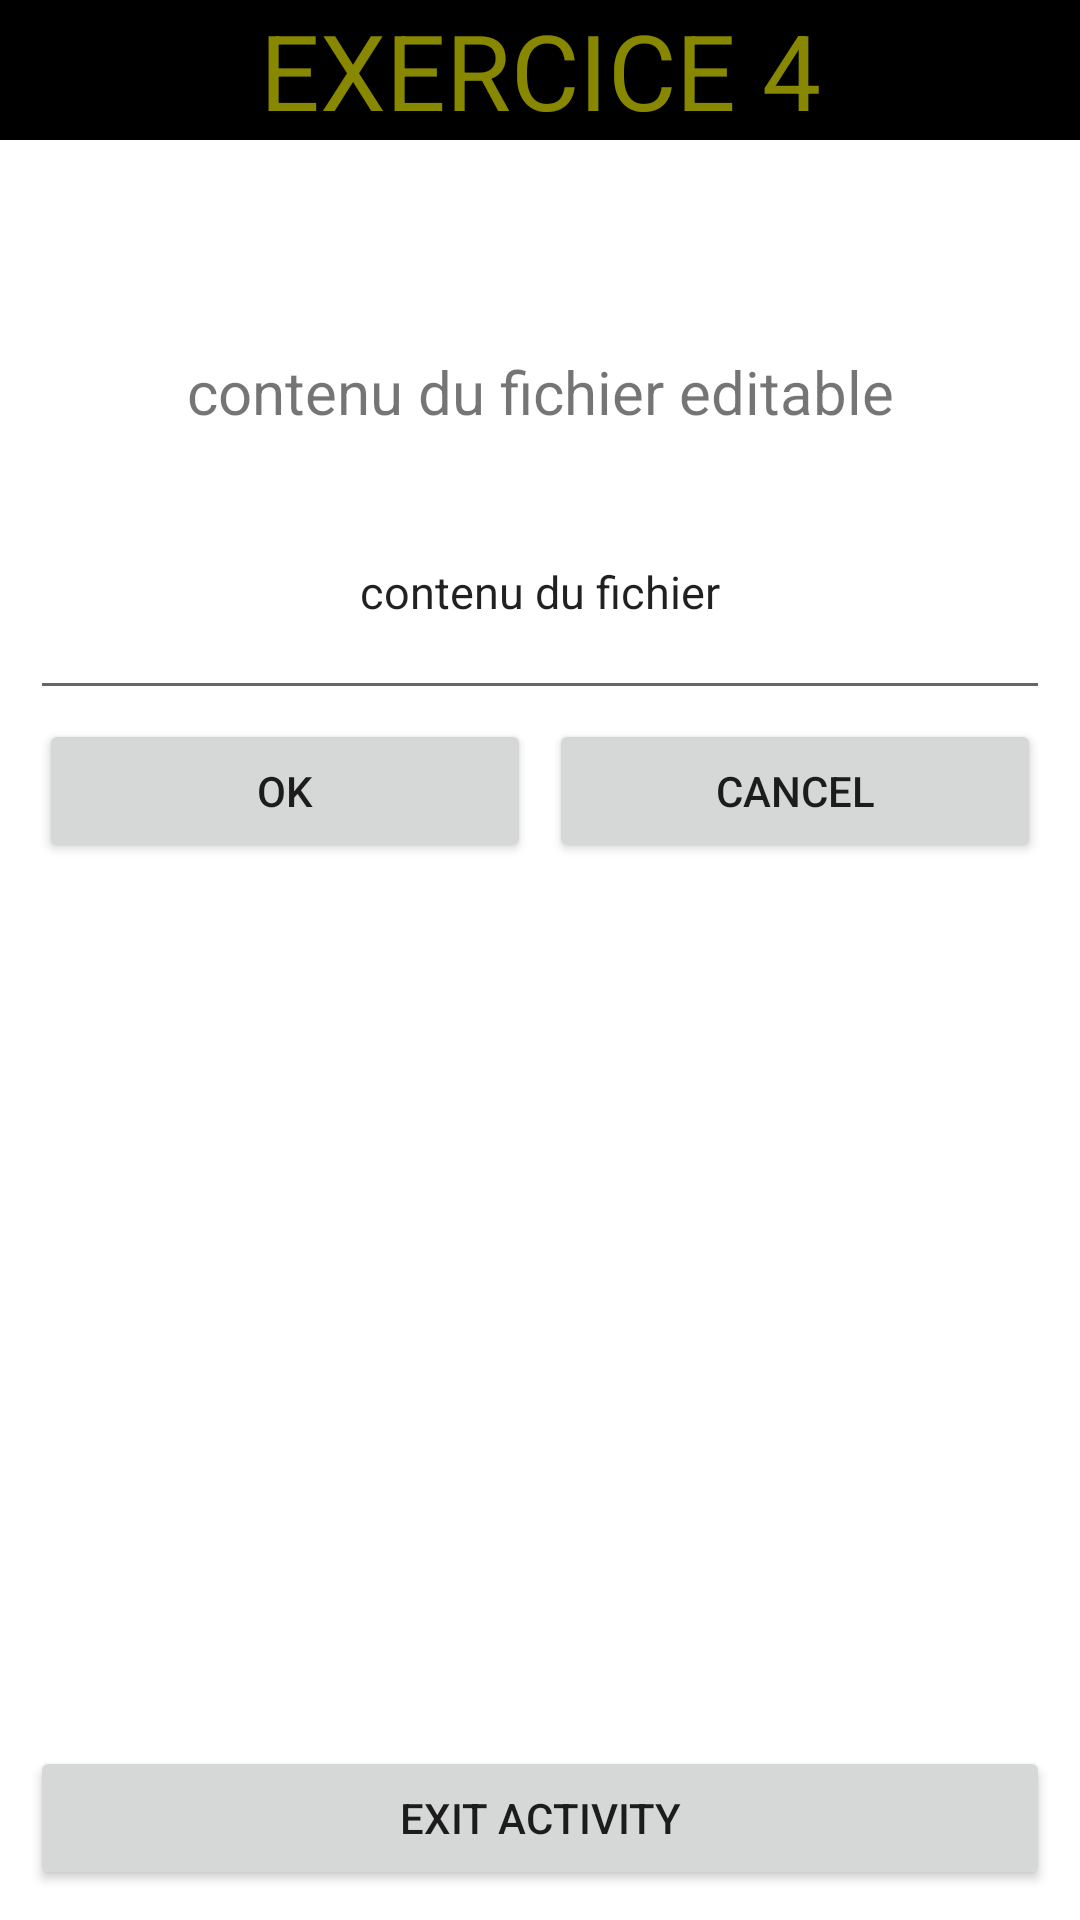

Android layout source for this screen:
<!-- AndroidManifest.xml: application theme Theme.MyApplicationTp3 -->
<!-- res/layout/activity_main_activity2_question4.xml -->
<?xml version="1.0" encoding="utf-8"?>
<RelativeLayout xmlns:android="http://schemas.android.com/apk/res/android"
    xmlns:app="http://schemas.android.com/apk/res-auto"
    xmlns:tools="http://schemas.android.com/tools"
    android:layout_width="match_parent"
    android:layout_height="match_parent"
    android:orientation="vertical"
    tools:context=".MainActivity2_question_4">

    <TextView
        android:id="@+id/titre_q4"
        android:layout_width="match_parent"
        android:layout_height="wrap_content"
        android:background="@color/black"
        android:layout_marginBottom="30dp"
        android:gravity="center"
        android:text="EXERCICE 4"
        android:textColor="#88ffff00"
        android:textSize="35dp" />


    <LinearLayout
        android:layout_width="match_parent"
        android:layout_below="@+id/titre_q4"
        android:layout_height="197dp"
        android:layout_marginTop="30dp"
        android:layout_marginLeft="10dp"
        android:layout_marginRight="10dp"
        android:orientation="vertical">

        <TextView
            android:id="@+id/content_label_q4"
            android:layout_width="match_parent"
            android:layout_height="48dp"
            android:gravity="center"
            android:text="contenu du fichier editable"
            android:textSize="20dp" />

        <EditText
            android:id="@+id/content_q4"
            android:layout_width="match_parent"
            android:layout_height="82dp"
            android:gravity="center"
            android:text="contenu du fichier"
            android:textSize="15dp" />

        <LinearLayout
            android:layout_width="match_parent"
            android:layout_height="match_parent"
            android:orientation="horizontal">

            <Button
                android:id="@+id/btnok"
                android:layout_width="wrap_content"
                android:layout_height="wrap_content"
                android:layout_margin="3dp"
                android:layout_weight="1"
                android:text="Ok" />

            <Button
                android:id="@+id/btncancel"
                android:layout_width="wrap_content"
                android:layout_height="wrap_content"
                android:layout_margin="3dp"
                android:layout_weight="1"
                android:text="Cancel" />
        </LinearLayout>
    </LinearLayout>

    <Button
        android:id="@+id/bntexit_q4"
        android:layout_alignParentBottom="true"
        android:layout_width="match_parent"
        android:layout_height="wrap_content"
        android:layout_margin="10dp"
        android:text="Exit activity" />

</RelativeLayout>
<!-- resources referenced by this layout -->
<resources>
  <style name="Theme.MyApplicationTp3" parent="Theme.MaterialComponents.DayNight.DarkActionBar">
          
          <item name="colorPrimary">@color/purple_500</item>
          <item name="colorPrimaryVariant">@color/purple_700</item>
          <item name="colorOnPrimary">@color/white</item>
          
          <item name="colorSecondary">@color/teal_200</item>
          <item name="colorSecondaryVariant">@color/teal_700</item>
          <item name="colorOnSecondary">@color/black</item>
          
          <item name="android:statusBarColor">?attr/colorPrimaryVariant</item>
          
      </style>
  <!-- not gathered from this repository: default colours our renderer supplied (Android Studio template values) -->
  <color name="purple_500">#FF6200EE</color>
  <color name="purple_700">#FF3700B3</color>
  <color name="teal_200">#FF03DAC5</color>
  <color name="teal_700">#FF018786</color>
  <color name="black">#FF000000</color>
  <color name="white">#FFFFFFFF</color>
</resources>
